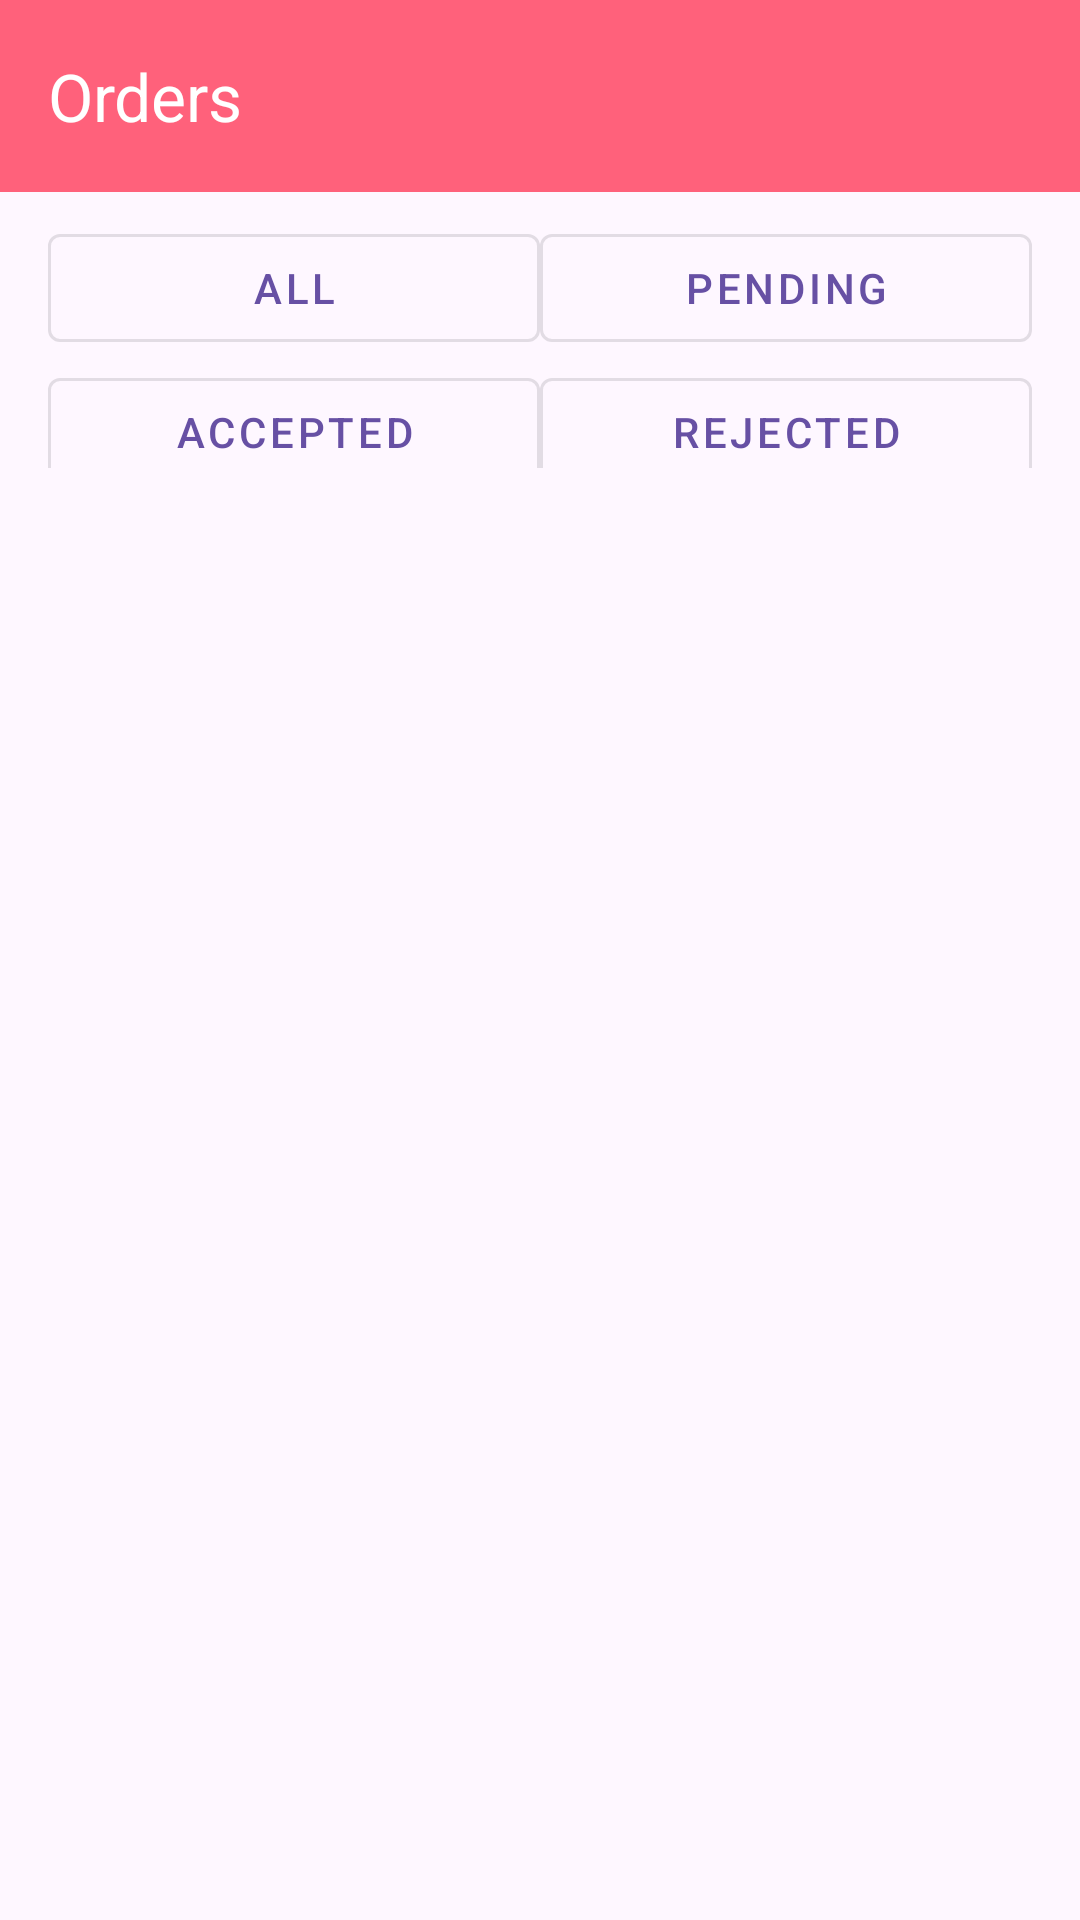

Reconstruct the res/layout file that produces this screen, plus the resources it refers to.
<!-- AndroidManifest.xml: application theme Theme.FleursOnTheGo -->
<!-- res/layout/activity_admin_orders_view.xml -->
<?xml version="1.0" encoding="utf-8"?>
<androidx.coordinatorlayout.widget.CoordinatorLayout
    xmlns:android="http://schemas.android.com/apk/res/android"
    xmlns:app="http://schemas.android.com/apk/res-auto"
    android:layout_width="match_parent"
    android:layout_height="match_parent">

    <com.google.android.material.appbar.AppBarLayout
        android:layout_width="match_parent"
        android:layout_height="wrap_content">

        <com.google.android.material.appbar.MaterialToolbar
            android:id="@+id/toolbar"
            android:layout_width="match_parent"
            android:layout_height="?attr/actionBarSize"
            app:title="Orders"
            app:titleTextColor="#FFFFFF"
            android:background="@color/buttonBackground"
            app:navigationIcon="@drawable/ic_left_arrow"
            app:navigationContentDescription="Back" />
    </com.google.android.material.appbar.AppBarLayout>

    <androidx.constraintlayout.widget.ConstraintLayout
        android:id="@+id/buttonContainer"
        android:layout_width="match_parent"
        android:layout_height="116dp"
        android:layout_marginTop="56dp"
        android:padding="16dp">

        <com.google.android.material.button.MaterialButton
            android:id="@+id/btnAll"
            style="@style/Widget.MaterialComponents.Button.OutlinedButton"
            android:layout_width="0dp"
            android:layout_height="wrap_content"
            android:text="All"
            app:layout_constraintEnd_toStartOf="@+id/btnPending"
            app:layout_constraintHorizontal_bias="0.5"
            app:layout_constraintStart_toStartOf="parent"
            app:layout_constraintTop_toTopOf="parent" />

        <com.google.android.material.button.MaterialButton
            android:id="@+id/btnPending"
            style="@style/Widget.MaterialComponents.Button.OutlinedButton"
            android:layout_width="0dp"
            android:layout_height="wrap_content"
            android:text="Pending"
            app:layout_constraintEnd_toEndOf="parent"
            app:layout_constraintHorizontal_bias="0.5"
            app:layout_constraintStart_toEndOf="@+id/btnAll"
            app:layout_constraintTop_toTopOf="parent" />

        <com.google.android.material.button.MaterialButton
            android:id="@+id/btnAccepted"
            style="@style/Widget.MaterialComponents.Button.OutlinedButton"
            android:layout_width="0dp"
            android:layout_height="wrap_content"
            android:text="Accepted"
            app:layout_constraintEnd_toStartOf="@+id/btnRejected"
            app:layout_constraintHorizontal_bias="0.5"
            app:layout_constraintStart_toStartOf="parent"
            app:layout_constraintTop_toBottomOf="@+id/btnAll" />

        <com.google.android.material.button.MaterialButton
            android:id="@+id/btnRejected"
            style="@style/Widget.MaterialComponents.Button.OutlinedButton"
            android:layout_width="0dp"
            android:layout_height="wrap_content"
            android:text="Rejected"
            app:layout_constraintEnd_toEndOf="parent"
            app:layout_constraintHorizontal_bias="0.5"
            app:layout_constraintStart_toEndOf="@+id/btnAccepted"
            app:layout_constraintTop_toBottomOf="@+id/btnPending" />

    </androidx.constraintlayout.widget.ConstraintLayout>

    <androidx.recyclerview.widget.RecyclerView
        android:id="@+id/ordersRecyclerView"
        android:layout_width="match_parent"
        android:layout_height="515dp"
        android:layout_marginTop="150dp"
        android:clipToPadding="false"
        android:padding="8dp"
        app:layoutManager="androidx.recyclerview.widget.LinearLayoutManager"
        app:layout_behavior="@string/appbar_scrolling_view_behavior" />

</androidx.coordinatorlayout.widget.CoordinatorLayout>
<!-- resources referenced by this layout -->
<resources>
  <color name="buttonBackground">#FF617B</color>
  <style name="Theme.FleursOnTheGo" parent="Base.Theme.FleursOnTheGo" />
  <style name="Base.Theme.FleursOnTheGo" parent="Theme.Material3.DayNight.NoActionBar">
          
          
  
          
          <item name="backgroundColor">@color/white</item>
      </style>
  <color name="white">#FFFFFFFF</color>
</resources>
